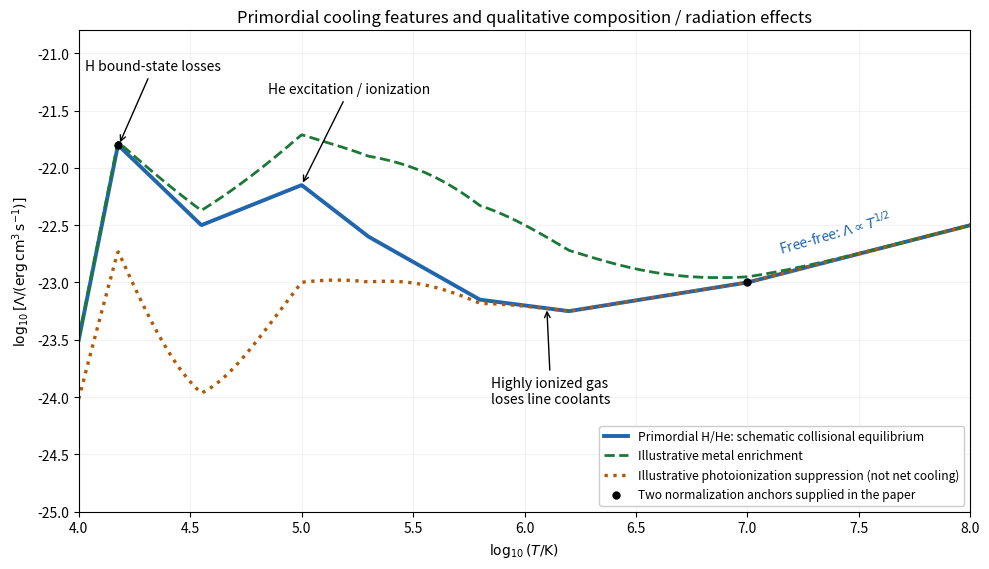

Here is the Python script that generated this plot:
"""Original schematic, not a fitted atomic-rate table. Python 3.14 / root deps.
Writes PNG basename to cwd and leaves caller MPLCONFIGDIR unchanged.
"""
import numpy as np
import matplotlib
matplotlib.use('Agg')
import matplotlib.pyplot as plt
x=np.linspace(4,8,900);xp=np.array([4,np.log10(15000),4.55,5,5.3,5.8,6.2,7,8]);yp=np.array([-23.5,-21.8,-22.5,-22.15,-22.6,-23.15,-23.25,-23,-22.5]);y=np.interp(x,xp,yp)
metals=y+.85*np.exp(-((x-5.65)/.8)**2);photo=y-1.4*np.exp(-((x-4.5)/.5)**2)-.35*np.exp(-((x-5.1)/.45)**2)
fig,ax=plt.subplots(figsize=(10,5.8),dpi=100,facecolor='white')
ax.plot(x,y,color='#2166ac',lw=2.8,label='Primordial H/He: schematic collisional equilibrium')
ax.plot(x,metals,color='#1b7837',ls='--',lw=2,label='Illustrative metal enrichment')
ax.plot(x,photo,color='#b35806',ls=':',lw=2.4,label='Illustrative photoionization suppression (not net cooling)')
ax.scatter([np.log10(15000),7],[-21.8,-23],color='black',s=25,zorder=5,label='Two normalization anchors supplied in the paper')
ax.annotate('H bound-state losses',xy=(4.18,-21.8),xytext=(4.03,-21.15),arrowprops={'arrowstyle':'->'})
ax.annotate('He excitation / ionization',xy=(5,-22.15),xytext=(4.85,-21.35),arrowprops={'arrowstyle':'->'})
ax.annotate('Highly ionized gas\nloses line coolants',xy=(6.1,-23.22),xytext=(5.85,-24.05),arrowprops={'arrowstyle':'->'})
ax.text(7.13,-22.75,r'Free-free: $\Lambda\propto T^{1/2}$',rotation=16,color='#2166ac')
ax.set(xlim=(4,8),ylim=(-25,-20.8),xlabel=r'$\log_{10}(T/{\rm K})$',ylabel=r'$\log_{10}[\Lambda/({\rm erg\,cm^3\,s^{-1}})]$',title='Primordial cooling features and qualitative composition / radiation effects')
ax.legend(loc='lower right',fontsize=8.7,framealpha=1);ax.grid(alpha=.15);fig.tight_layout();fig.savefig('paper-60-cooling.png',dpi=100,facecolor='white',transparent=False);plt.close(fig)
